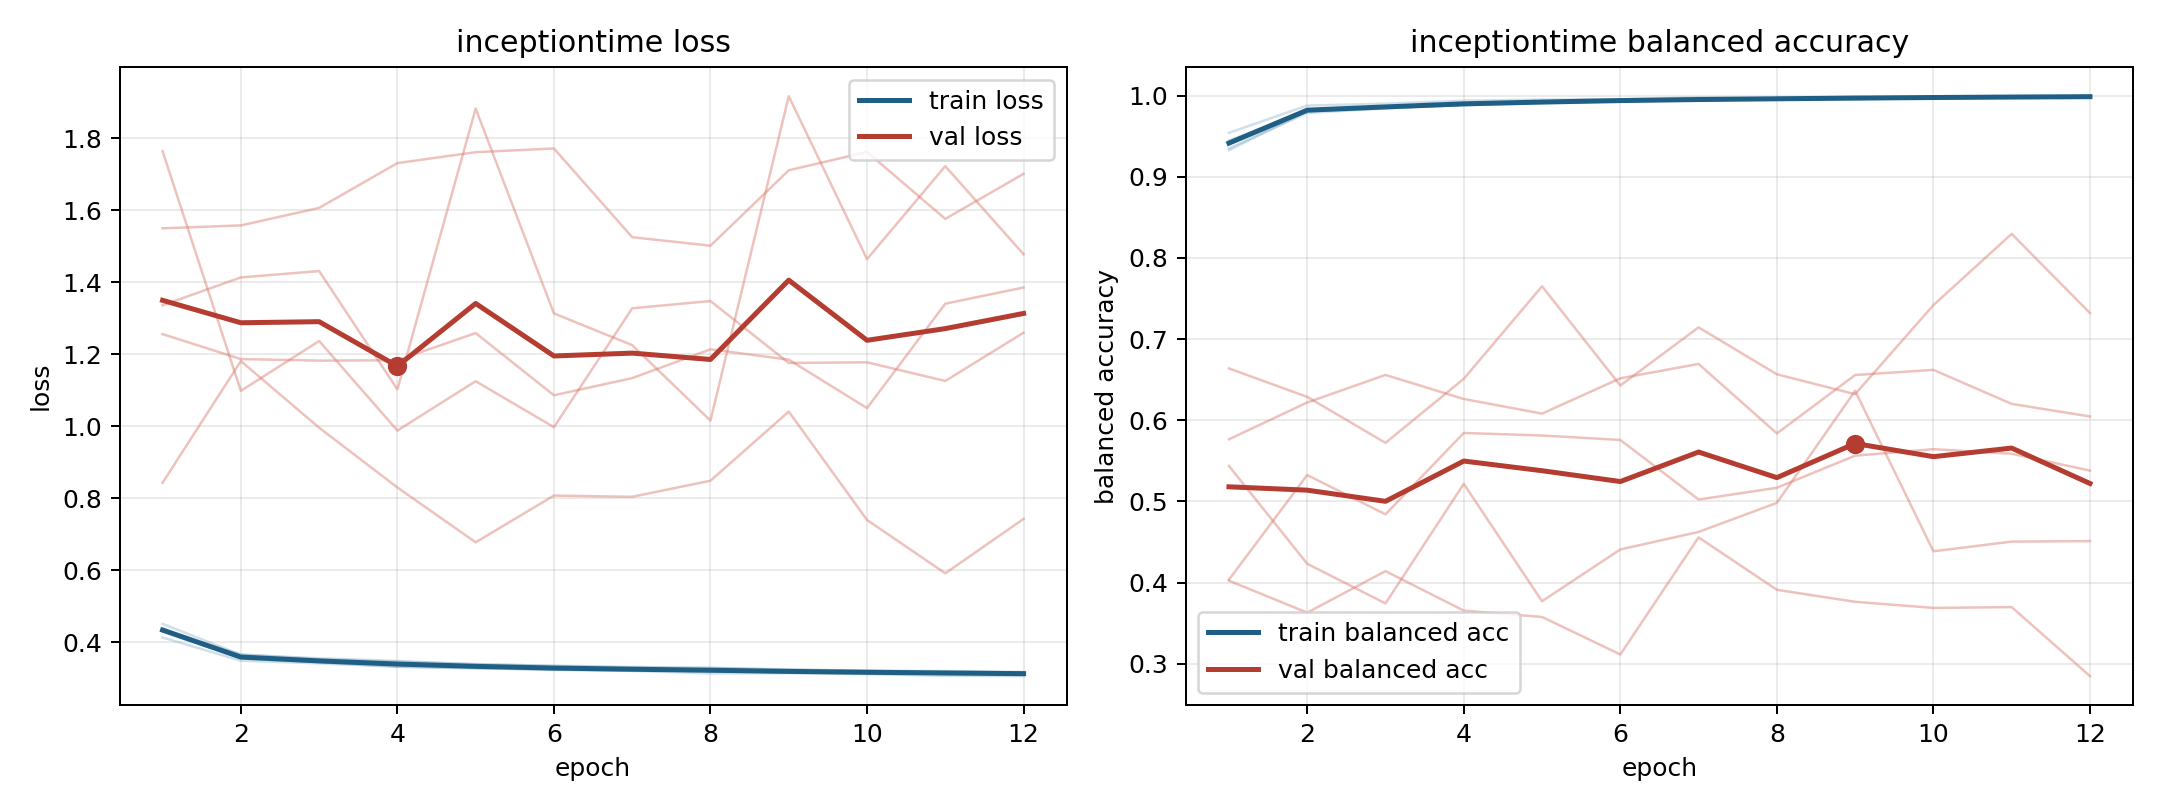

The data file committed next to this chart (first rows):
model, fold, epoch, train_loss, train_balanced_accuracy, val_loss, val_balanced_accuracy
inceptiontime, 1, 1, 0.4133, 0.9541, 1.55, 0.4022
inceptiontime, 1, 2, 0.3488, 0.9878, 1.558, 0.3629
inceptiontime, 1, 3, 0.3413, 0.9901, 1.607, 0.414
inceptiontime, 1, 4, 0.3321, 0.9938, 1.731, 0.3654
inceptiontime, 1, 5, 0.3276, 0.9951, 1.762, 0.3576
inceptiontime, 1, 6, 0.3246, 0.9956, 1.772, 0.3113
inceptiontime, 1, 7, 0.3204, 0.9979, 1.526, 0.4556
inceptiontime, 1, 8, 0.3216, 0.9969, 1.502, 0.391
inceptiontime, 1, 9, 0.3154, 0.9987, 1.711, 0.3762
inceptiontime, 1, 10, 0.3177, 0.9979, 1.762, 0.3687
inceptiontime, 1, 11, 0.3153, 0.9988, 1.576, 0.3697
inceptiontime, 1, 12, 0.3128, 0.999, 1.702, 0.2847
inceptiontime, 2, 1, 0.4393, 0.935, 1.256, 0.5765
inceptiontime, 2, 2, 0.3591, 0.9787, 1.187, 0.6219
inceptiontime, 2, 3, 0.3464, 0.9843, 1.183, 0.6558
inceptiontime, 2, 4, 0.3395, 0.989, 1.184, 0.6262
inceptiontime, 2, 5, 0.3321, 0.9913, 1.259, 0.6081
inceptiontime, 2, 6, 0.325, 0.9938, 1.086, 0.6517
inceptiontime, 2, 7, 0.323, 0.994, 1.134, 0.6694
inceptiontime, 2, 8, 0.3189, 0.996, 1.214, 0.5837
inceptiontime, 2, 9, 0.3177, 0.9957, 1.185, 0.6557
inceptiontime, 2, 10, 0.3123, 0.9978, 1.051, 0.662
inceptiontime, 2, 11, 0.3127, 0.9973, 1.341, 0.6201
inceptiontime, 2, 12, 0.3115, 0.9976, 1.386, 0.6046
inceptiontime, 3, 1, 0.4316, 0.9447, 1.765, 0.4035
inceptiontime, 3, 2, 0.3664, 0.9806, 1.099, 0.5325
inceptiontime, 3, 3, 0.3531, 0.9854, 1.237, 0.4841
inceptiontime, 3, 4, 0.3463, 0.9882, 0.9884, 0.5843
inceptiontime, 3, 5, 0.3395, 0.9907, 1.125, 0.5812
inceptiontime, 3, 6, 0.3343, 0.9932, 0.9977, 0.5757
inceptiontime, 3, 7, 0.3299, 0.9945, 1.328, 0.5022
inceptiontime, 3, 8, 0.3296, 0.9951, 1.348, 0.5168
inceptiontime, 3, 9, 0.3244, 0.9965, 1.176, 0.5563
inceptiontime, 3, 10, 0.321, 0.9972, 1.178, 0.5643
inceptiontime, 3, 11, 0.3202, 0.9978, 1.126, 0.5587
inceptiontime, 3, 12, 0.3176, 0.9986, 1.26, 0.5379
inceptiontime, 4, 1, 0.4511, 0.9328, 0.8432, 0.6638
inceptiontime, 4, 2, 0.3655, 0.9807, 1.181, 0.6288
inceptiontime, 4, 3, 0.3556, 0.9849, 0.9963, 0.5721
inceptiontime, 4, 4, 0.3481, 0.9881, 0.8301, 0.651
inceptiontime, 4, 5, 0.3387, 0.9921, 0.6778, 0.7651
inceptiontime, 4, 6, 0.3351, 0.9929, 0.8077, 0.6428
inceptiontime, 4, 7, 0.3317, 0.9947, 0.8043, 0.7144
inceptiontime, 4, 8, 0.3283, 0.9958, 0.8489, 0.6566
inceptiontime, 4, 9, 0.3241, 0.997, 1.041, 0.6321
inceptiontime, 4, 10, 0.3211, 0.9979, 0.7398, 0.7419
inceptiontime, 4, 11, 0.3185, 0.9987, 0.5917, 0.8297
inceptiontime, 4, 12, 0.3163, 0.9993, 0.7429, 0.7321
inceptiontime, 5, 1, 0.4342, 0.9409, 1.336, 0.5436
inceptiontime, 5, 2, 0.3551, 0.9829, 1.414, 0.423
inceptiontime, 5, 3, 0.3449, 0.9858, 1.431, 0.3743
inceptiontime, 5, 4, 0.3319, 0.9904, 1.103, 0.5216
inceptiontime, 5, 5, 0.3281, 0.9914, 1.883, 0.377
inceptiontime, 5, 6, 0.3232, 0.9942, 1.314, 0.4407
inceptiontime, 5, 7, 0.321, 0.995, 1.226, 0.4623
inceptiontime, 5, 8, 0.3134, 0.9969, 1.016, 0.4981
inceptiontime, 5, 9, 0.3142, 0.9969, 1.917, 0.6362
inceptiontime, 5, 10, 0.3116, 0.9976, 1.465, 0.4385
inceptiontime, 5, 11, 0.3069, 0.9989, 1.723, 0.4504
inceptiontime, 5, 12, 0.3061, 0.9992, 1.478, 0.451
